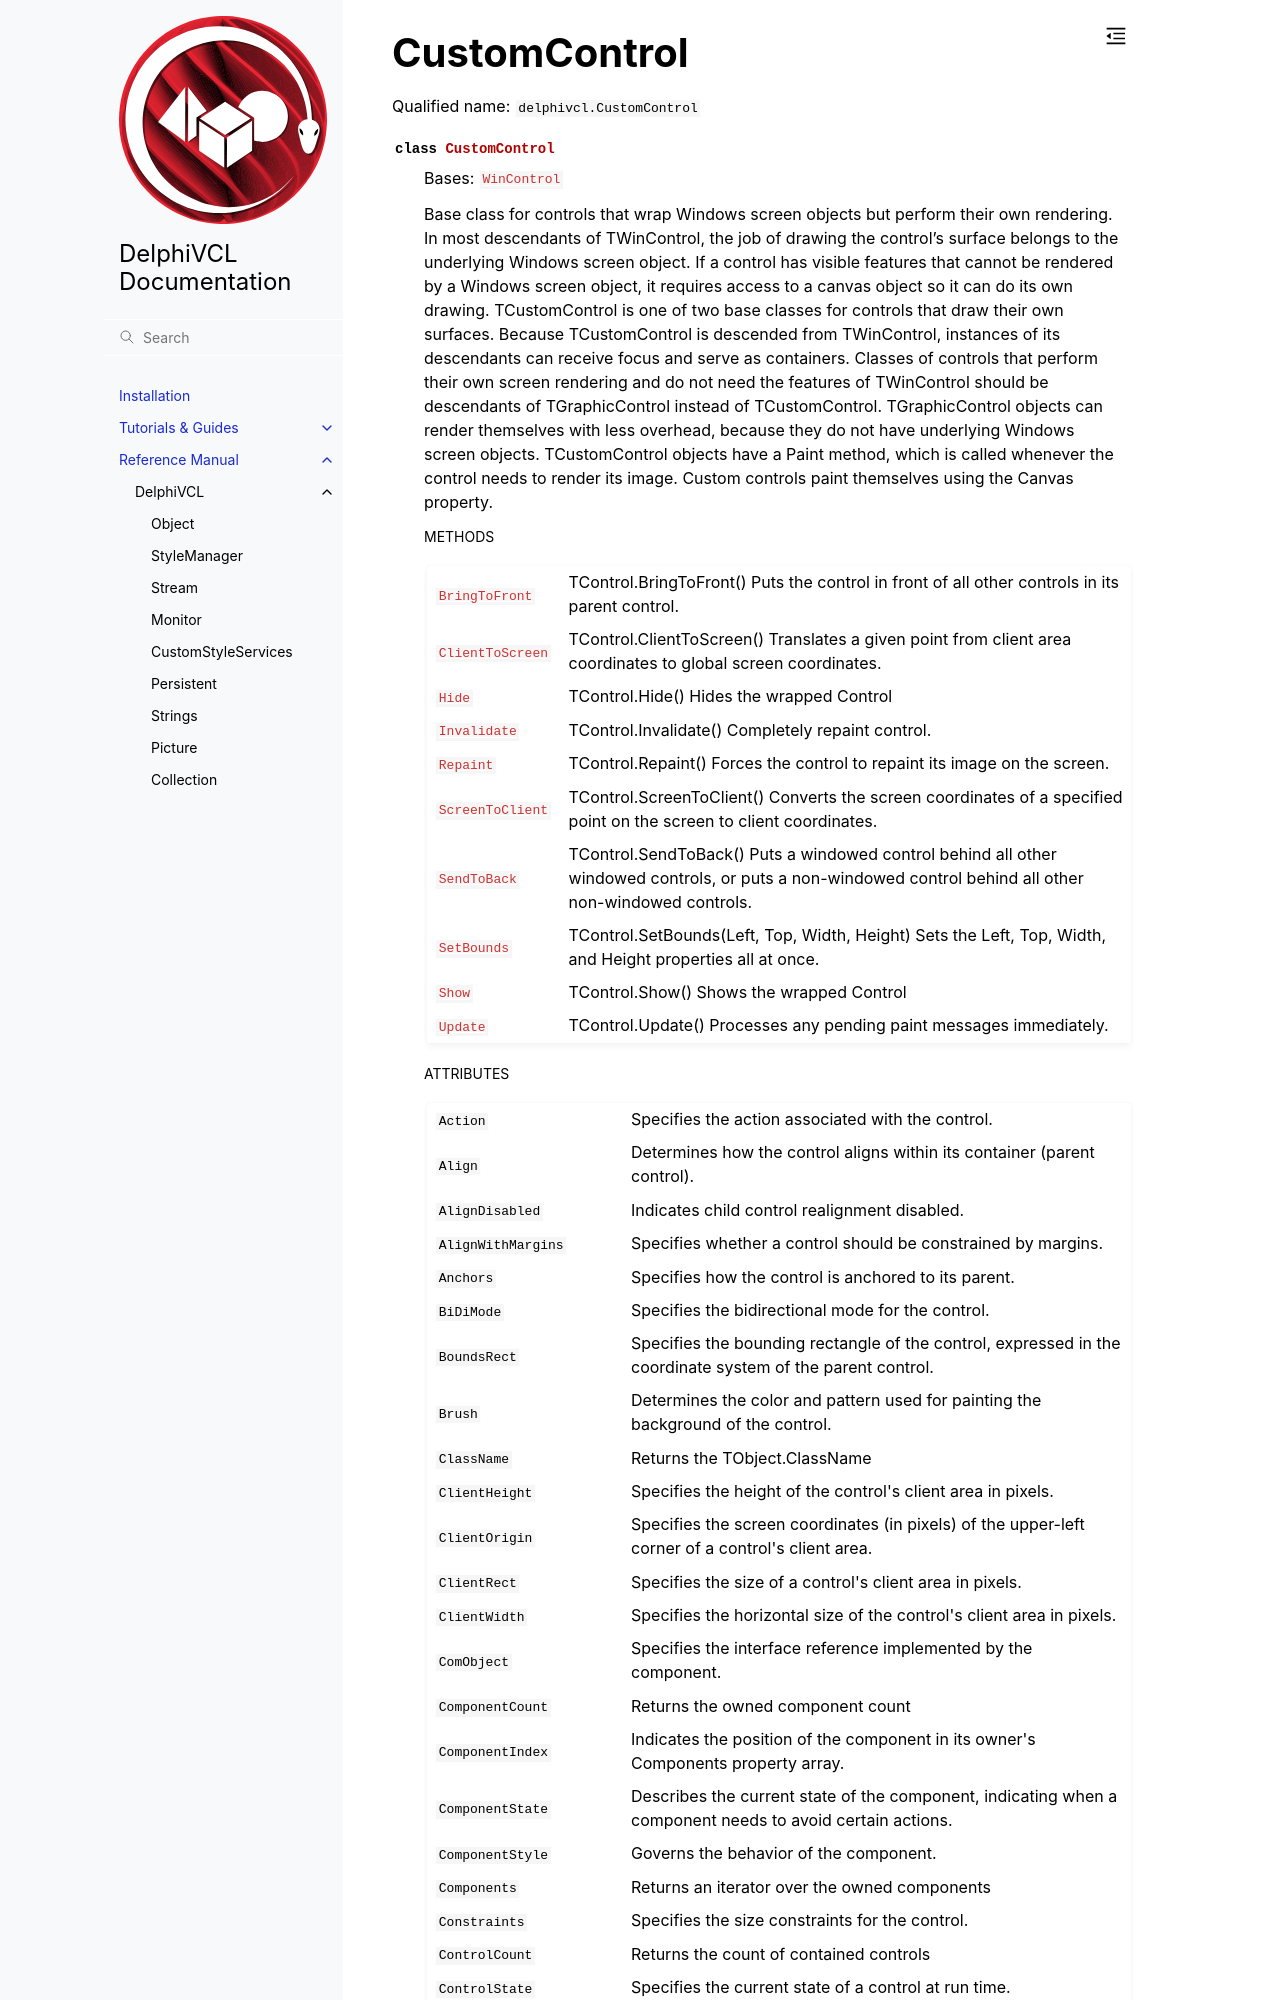

repository: Embarcadero/DelphiVCL4Python · page: reference/delphivcl.CustomControl.html · generator: sphinx

CustomControl
=============

Qualified name: ``delphivcl.CustomControl``

.. currentmodule:: delphivcl

.. autoclass:: CustomControl
   :show-inheritance:
   :members:

   
   .. rubric:: Methods

   .. autosummary::
      :nosignatures:
      
      ~CustomControl.Assign
      ~CustomControl.BindMethodsToEvents
      ~CustomControl.BringToFront
      ~CustomControl.ClientToScreen
      ~CustomControl.Create
      ~CustomControl.Destroy
      ~CustomControl.Free
      ~CustomControl.GetNamePath
      ~CustomControl.GetParentComponent
      ~CustomControl.HasParent
      ~CustomControl.Hide
      ~CustomControl.InheritsFrom
      ~CustomControl.Invalidate
      ~CustomControl.Repaint
      ~CustomControl.ScreenToClient
      ~CustomControl.SendToBack
      ~CustomControl.SetBounds
      ~CustomControl.SetProps
      ~CustomControl.Show
      ~CustomControl.ToList
      ~CustomControl.ToTuple
      ~CustomControl.Update

   
   .. rubric:: Attributes
